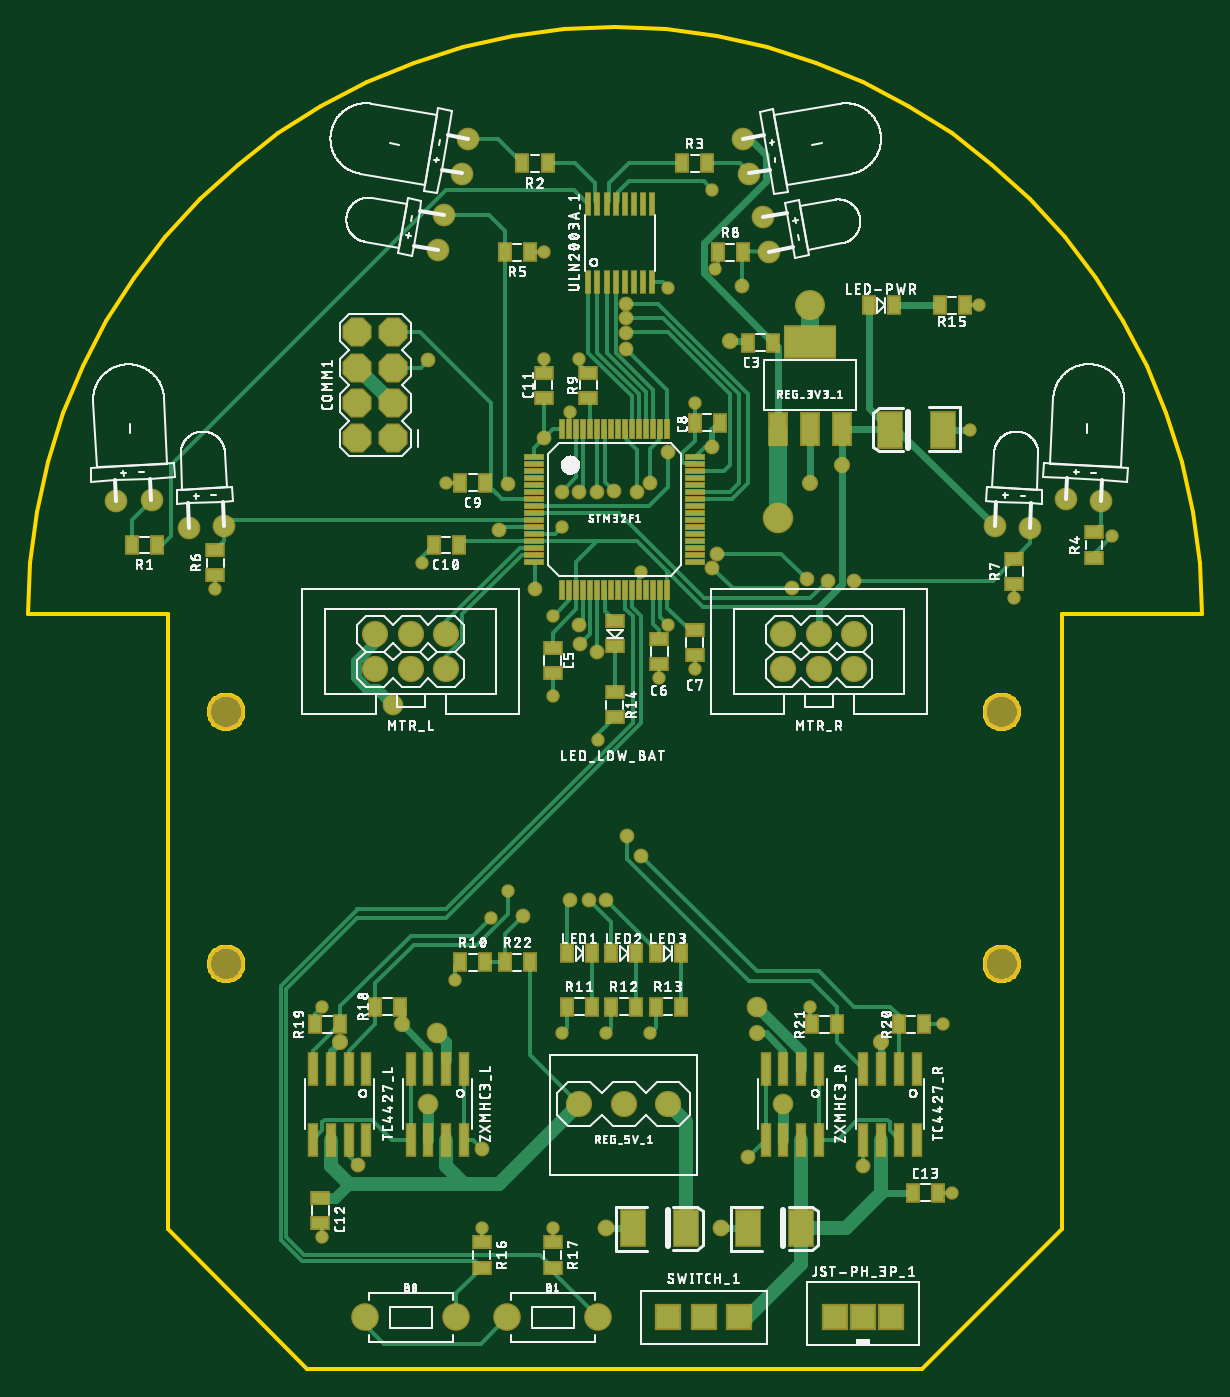
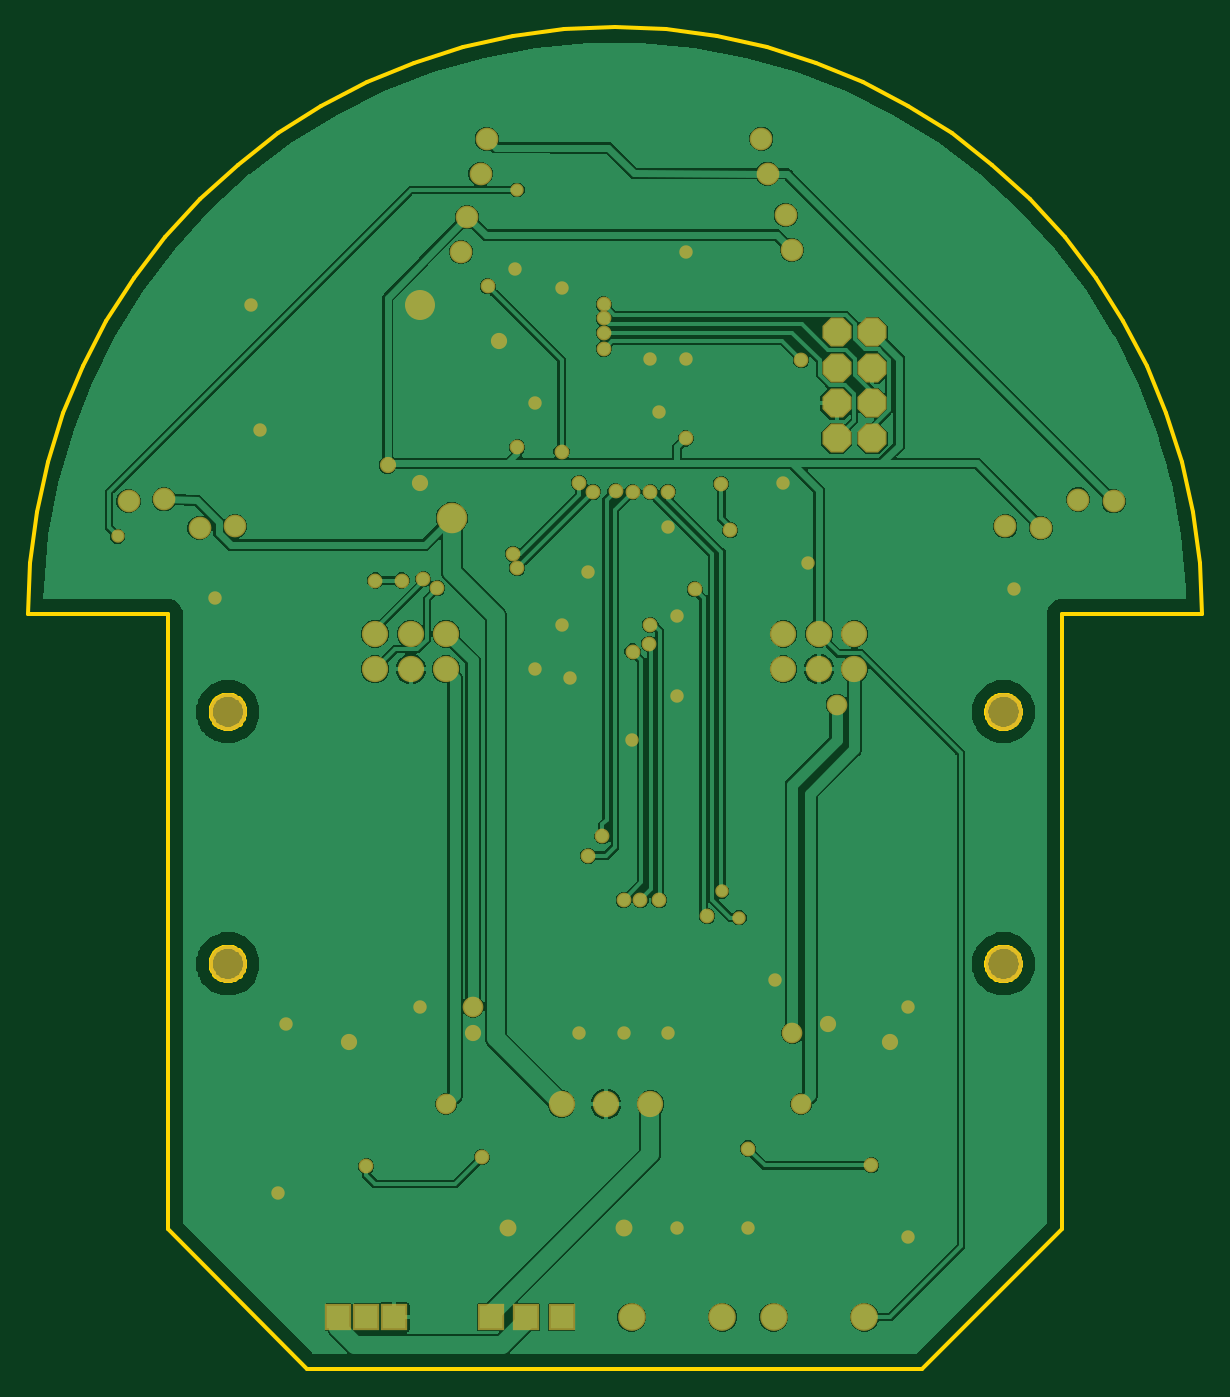
Circuit board: 7 layer files. Board 84.0 x 96.0 mm.
- bottom_copper: copper_bottom.gbr (124487 bytes)
- top_copper: copper_top.gbr (20818 bytes)
- outline: profile.gbr (7320 bytes)
- top_silk: silkscreen_top.gbr (261076 bytes)
- bottom_mask: soldermask_bottom.gbr (3217 bytes)
- top_mask: soldermask_top.gbr (7277 bytes)
- paste: solderpaste_top.gbr (4198 bytes)

=== bottom_copper: copper_bottom.gbr (124487 bytes, source omitted) ===
=== top_copper: copper_top.gbr (20818 bytes, source omitted) ===
=== outline: profile.gbr (7320 bytes, source omitted) ===
=== top_silk: silkscreen_top.gbr (261076 bytes, source omitted) ===
=== bottom_mask: soldermask_bottom.gbr ===
G04 EAGLE Gerber RS-274X export*
G75*
%MOMM*%
%FSLAX34Y34*%
%LPD*%
%INSoldermask Bottom*%
%IPPOS*%
%AMOC8*
5,1,8,0,0,1.08239X$1,22.5*%
G01*
%ADD10C,2.667000*%
%ADD11C,1.981200*%
%ADD12P,2.254402X8X112.500000*%
%ADD13C,1.625600*%
%ADD14R,1.879600X1.879600*%
%ADD15C,1.879600*%
%ADD16C,0.959600*%
%ADD17C,1.159600*%
%ADD18C,2.146300*%
%ADD19C,1.209600*%
%ADD20C,2.184400*%
%ADD21C,1.059600*%
%ADD22C,1.478200*%


D10*
X-125730Y331470D03*
X-125730Y151130D03*
X429260Y331470D03*
X429260Y151130D03*
D11*
X38850Y-101600D03*
X-26150Y-101600D03*
X140450Y-101600D03*
X75450Y-101600D03*
D12*
X-6350Y527050D03*
X-31750Y527050D03*
X-6350Y552450D03*
X-31750Y552450D03*
X-6350Y577850D03*
X-31750Y577850D03*
X-6350Y603250D03*
X-31750Y603250D03*
D13*
X-204459Y482029D03*
X-179094Y483358D03*
X43137Y716520D03*
X47547Y741534D03*
X244112Y741496D03*
X248522Y716481D03*
X475008Y483491D03*
X500373Y482162D03*
D14*
X350200Y-101600D03*
X330200Y-101600D03*
X310200Y-101600D03*
D15*
X31750Y361950D03*
X31750Y387350D03*
X6350Y361950D03*
X6350Y387350D03*
X-19050Y361950D03*
X-19050Y387350D03*
X323850Y361950D03*
X323850Y387350D03*
X298450Y361950D03*
X298450Y387350D03*
X273050Y361950D03*
X273050Y387350D03*
X127000Y50800D03*
X158750Y50800D03*
X190500Y50800D03*
D13*
X-127017Y464215D03*
X-152383Y462885D03*
X30145Y686877D03*
X25735Y661863D03*
X449563Y462885D03*
X424197Y464215D03*
X262555Y660593D03*
X258145Y685607D03*
D14*
X215900Y-101600D03*
X241300Y-101600D03*
X190500Y-101600D03*
D16*
X393700Y-12700D03*
X387350Y107950D03*
X292100Y120650D03*
X114300Y101600D03*
X146050Y101600D03*
X177800Y101600D03*
X107950Y-38100D03*
X57150Y-38100D03*
X-57150Y-44450D03*
X-57150Y120650D03*
X38100Y139700D03*
X-133350Y419100D03*
X101600Y660400D03*
X223746Y648520D03*
X412750Y622300D03*
X406400Y533400D03*
X438150Y412750D03*
X184150Y355600D03*
X209550Y361950D03*
X140180Y311150D03*
X107950Y342900D03*
X190500Y393700D03*
X107950Y400050D03*
X14196Y438150D03*
X31750Y495300D03*
X101600Y584200D03*
X127000Y584200D03*
X120650Y546100D03*
X114300Y463550D03*
X190500Y635000D03*
D17*
X234950Y596900D03*
D16*
X209550Y552450D03*
D17*
X292100Y495300D03*
D18*
X292100Y622300D03*
D19*
X146050Y-38100D03*
X228600Y-38100D03*
D16*
X171450Y431800D03*
D17*
X254000Y101600D03*
X342900Y95250D03*
X0Y107950D03*
X-44450Y95250D03*
D16*
X222250Y704850D03*
X508000Y457200D03*
D20*
X269240Y469900D03*
D17*
X314960Y508000D03*
D21*
X101600Y527050D03*
X222250Y520700D03*
X160290Y623026D03*
X160290Y612938D03*
X160290Y602850D03*
X160290Y591284D03*
X19050Y583074D03*
X127000Y393700D03*
X120650Y196850D03*
X127783Y380217D03*
X134133Y196850D03*
X139700Y374650D03*
X146050Y196850D03*
X177800Y495300D03*
X225334Y444500D03*
X289560Y426430D03*
X279400Y420080D03*
X222250Y434412D03*
X168029Y488950D03*
X151934Y489416D03*
X161290Y242570D03*
X114300Y488950D03*
D16*
X75720Y203200D03*
D21*
X139700Y488950D03*
X171450Y228600D03*
X86360Y185420D03*
X95250Y419100D03*
X69850Y461420D03*
X76200Y494574D03*
X304800Y425450D03*
X323850Y425450D03*
X243296Y636027D03*
X190500Y517616D03*
X126928Y488672D03*
D16*
X63500Y184150D03*
D21*
X57150Y19050D03*
X-31121Y6979D03*
D22*
X19050Y50800D03*
X25400Y101600D03*
X-6350Y336550D03*
D21*
X247650Y12700D03*
X330200Y6350D03*
D22*
X254000Y120650D03*
X273050Y50800D03*
M02*

=== top_mask: soldermask_top.gbr (7277 bytes, source omitted) ===
=== paste: solderpaste_top.gbr ===
G04 EAGLE Gerber RS-274X export*
G75*
%MOMM*%
%FSLAX34Y34*%
%LPD*%
%INSolderpaste Top*%
%IPPOS*%
%AMOC8*
5,1,8,0,0,1.08239X$1,22.5*%
G01*
%ADD10R,1.700000X2.500000*%
%ADD11R,0.800000X1.200000*%
%ADD12R,1.200000X0.800000*%
%ADD13R,1.219000X2.235000*%
%ADD14R,3.600000X2.200000*%
%ADD15R,0.300000X1.300000*%
%ADD16R,1.300000X0.300000*%
%ADD17R,0.609600X2.209800*%
%ADD18R,0.300000X1.550000*%


D10*
X247700Y-38100D03*
X285700Y-38100D03*
D11*
X40750Y450850D03*
X22750Y450850D03*
D12*
X101600Y556150D03*
X101600Y574150D03*
X-58420Y-16400D03*
X-58420Y-34400D03*
D11*
X365650Y-12700D03*
X383650Y-12700D03*
D10*
X165150Y-38100D03*
X203150Y-38100D03*
D11*
X265540Y595630D03*
X247540Y595630D03*
D10*
X387300Y533400D03*
X349300Y533400D03*
D12*
X107950Y377300D03*
X107950Y359300D03*
X184150Y383650D03*
X184150Y365650D03*
X209550Y390000D03*
X209550Y372000D03*
D11*
X227440Y538480D03*
X209440Y538480D03*
X59800Y495300D03*
X41800Y495300D03*
X333900Y622300D03*
X351900Y622300D03*
X118000Y158750D03*
X136000Y158750D03*
X149750Y158750D03*
X167750Y158750D03*
X181500Y158750D03*
X199500Y158750D03*
D12*
X152400Y396350D03*
X152400Y378350D03*
D11*
X-175150Y450850D03*
X-193150Y450850D03*
X41800Y152400D03*
X59800Y152400D03*
X118000Y120650D03*
X136000Y120650D03*
X149750Y120650D03*
X167750Y120650D03*
X181500Y120650D03*
X199500Y120650D03*
D12*
X152400Y327550D03*
X152400Y345550D03*
D11*
X402700Y622300D03*
X384700Y622300D03*
D12*
X57150Y-48150D03*
X57150Y-66150D03*
X107950Y-48150D03*
X107950Y-66150D03*
D11*
X-1160Y120650D03*
X-19160Y120650D03*
X-62340Y107950D03*
X-44340Y107950D03*
X104250Y723900D03*
X86250Y723900D03*
X373490Y107950D03*
X355490Y107950D03*
X293260Y107950D03*
X311260Y107950D03*
X73550Y152400D03*
X91550Y152400D03*
X200550Y723900D03*
X218550Y723900D03*
D12*
X495300Y441850D03*
X495300Y459850D03*
D11*
X91550Y660400D03*
X73550Y660400D03*
D12*
X-133350Y429150D03*
X-133350Y447150D03*
X438150Y422800D03*
X438150Y440800D03*
D11*
X225950Y660400D03*
X243950Y660400D03*
D12*
X133350Y556150D03*
X133350Y574150D03*
D13*
X268990Y534160D03*
X292100Y534160D03*
X315210Y534160D03*
D14*
X292100Y596140D03*
D15*
X154900Y533750D03*
X149900Y533750D03*
X144900Y533750D03*
X159900Y533750D03*
X164900Y533750D03*
X169900Y533750D03*
X174900Y533750D03*
X179900Y533750D03*
X189900Y533750D03*
X184900Y533750D03*
X139900Y533750D03*
X134900Y533750D03*
X129900Y533750D03*
X124900Y533750D03*
X119900Y533750D03*
X114900Y533750D03*
D16*
X94900Y478750D03*
X94900Y483750D03*
X94900Y488750D03*
X94900Y493750D03*
X94900Y498750D03*
X94900Y503750D03*
X94900Y508750D03*
X94900Y513750D03*
X94900Y473750D03*
X94900Y468750D03*
X94900Y463750D03*
X94900Y458750D03*
X94900Y453750D03*
X94900Y448750D03*
X94900Y443750D03*
X94900Y438750D03*
D15*
X154900Y418750D03*
X149900Y418750D03*
X144900Y418750D03*
X159900Y418750D03*
X164900Y418750D03*
X169900Y418750D03*
X174900Y418750D03*
X179900Y418750D03*
X189900Y418750D03*
X184900Y418750D03*
X139900Y418750D03*
X134900Y418750D03*
X129900Y418750D03*
X124900Y418750D03*
X119900Y418750D03*
X114900Y418750D03*
D16*
X209900Y478750D03*
X209900Y483750D03*
X209900Y488750D03*
X209900Y493750D03*
X209900Y498750D03*
X209900Y503750D03*
X209900Y508750D03*
X209900Y513750D03*
X209900Y473750D03*
X209900Y468750D03*
X209900Y463750D03*
X209900Y458750D03*
X209900Y453750D03*
X209900Y448750D03*
X209900Y443750D03*
X209900Y438750D03*
D17*
X-25400Y25400D03*
X-38100Y25400D03*
X-50800Y25400D03*
X-63500Y25400D03*
X-25400Y76200D03*
X-38100Y76200D03*
X-50800Y76200D03*
X-63500Y76200D03*
X368300Y25400D03*
X355600Y25400D03*
X342900Y25400D03*
X330200Y25400D03*
X368300Y76200D03*
X355600Y76200D03*
X342900Y76200D03*
X330200Y76200D03*
D18*
X133460Y638750D03*
X146460Y638750D03*
X159460Y638750D03*
X165960Y638750D03*
X172460Y638750D03*
X152960Y638750D03*
X139960Y638750D03*
X178960Y638750D03*
X133460Y694750D03*
X146460Y694750D03*
X159460Y694750D03*
X165960Y694750D03*
X172460Y694750D03*
X152960Y694750D03*
X139960Y694750D03*
X178960Y694750D03*
D17*
X19050Y25400D03*
X6350Y25400D03*
X31750Y25400D03*
X44450Y25400D03*
X44450Y76200D03*
X31750Y76200D03*
X19050Y76200D03*
X6350Y76200D03*
X273050Y25400D03*
X260350Y25400D03*
X285750Y25400D03*
X298450Y25400D03*
X298450Y76200D03*
X285750Y76200D03*
X273050Y76200D03*
X260350Y76200D03*
M02*

